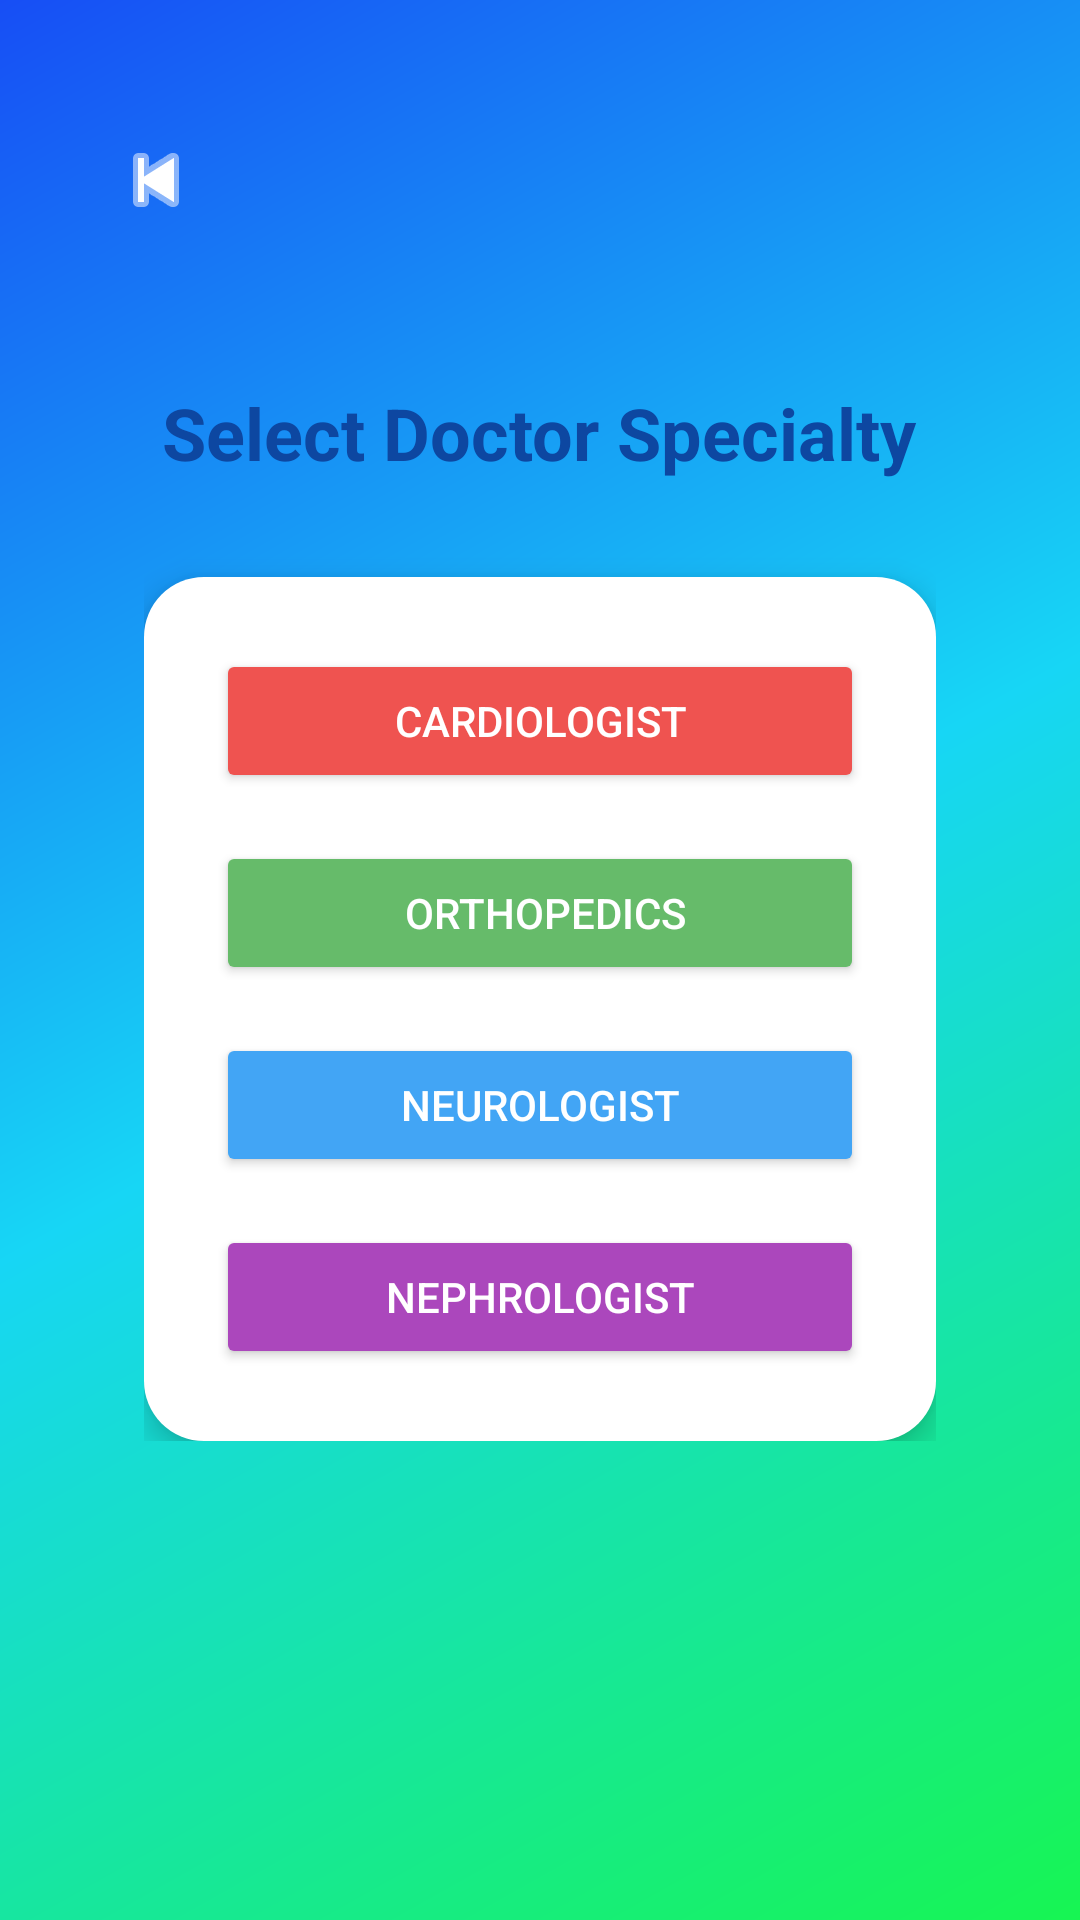

Android layout source for this screen:
<!-- AndroidManifest.xml: application theme Theme.VitaCare -->
<!-- res/layout/activity_doctor_category.xml -->
<?xml version="1.0" encoding="utf-8"?>
<androidx.constraintlayout.widget.ConstraintLayout
    xmlns:android="http://schemas.android.com/apk/res/android"
    xmlns:app="http://schemas.android.com/apk/res-auto"
    xmlns:tools="http://schemas.android.com/tools"
    android:layout_width="match_parent"
    android:layout_height="match_parent"
    android:background="@drawable/gradient_background"
    android:padding="24dp">

    <RelativeLayout
        android:layout_width="match_parent"
        android:layout_height="match_parent"
        android:layout_marginTop="8dp"
        android:layout_marginBottom="8dp">

        
        <ImageButton
            android:id="@+id/backButton"
            android:layout_width="40dp"
            android:layout_height="40dp"
            android:background="@android:color/transparent"
            android:contentDescription="Back"
            android:src="@android:drawable/ic_media_previous"
            android:layout_alignParentStart="true"
            android:layout_marginTop="8dp"
            android:layout_marginStart="8dp"
            app:tint="#FFFFFF" />

        
        <LinearLayout
            android:orientation="vertical"
            android:gravity="center_horizontal"
            android:layout_width="match_parent"
            android:layout_height="wrap_content"
            android:layout_below="@id/backButton"
            android:layout_marginTop="24dp"
            android:padding="24dp">

            <TextView
                android:layout_width="wrap_content"
                android:layout_height="wrap_content"
                android:text="Select Doctor Specialty"
                android:textSize="24sp"
                android:textStyle="bold"
                android:textColor="#0D47A1"
                android:layout_marginBottom="32dp" />

            
            <LinearLayout
                android:layout_width="match_parent"
                android:layout_height="wrap_content"
                android:orientation="vertical"
                android:background="@drawable/rounded_bg_specialties"
                android:padding="24dp"
                android:elevation="6dp">

                <Button
                    android:id="@+id/buttonHeart"
                    android:layout_width="match_parent"
                    android:layout_height="wrap_content"
                    android:text="Cardiologist"
                    android:backgroundTint="#EF5350"
                    android:textColor="@android:color/white"
                    android:layout_marginBottom="16dp" />

                <Button
                    android:id="@+id/buttonOrtho"
                    android:layout_width="match_parent"
                    android:layout_height="wrap_content"
                    android:text=" Orthopedics"
                    android:backgroundTint="#66BB6A"
                    android:textColor="@android:color/white"
                    android:layout_marginBottom="16dp" />

                <Button
                    android:id="@+id/buttonMedicine"
                    android:layout_width="match_parent"
                    android:layout_height="wrap_content"
                    android:text="Neurologist"
                    android:backgroundTint="#42A5F5"
                    android:textColor="@android:color/white"
                    android:layout_marginBottom="16dp" />

                <Button
                    android:id="@+id/buttonKidney"
                    android:layout_width="match_parent"
                    android:layout_height="wrap_content"
                    android:text="Nephrologist"
                    android:backgroundTint="#AB47BC"
                    android:textColor="@android:color/white" />
            </LinearLayout>
        </LinearLayout>
    </RelativeLayout>
</androidx.constraintlayout.widget.ConstraintLayout>
<!-- resources referenced by this layout -->
<resources>
  <style name="Theme.VitaCare" parent="Base.Theme.VitaCare" />
  <color name="md_primary">#00696B</color>
  <color name="md_on_primary">#FFFFFF</color>
  <color name="md_primary_container">#6FF6F8</color>
  <color name="md_on_primary_container">#002021</color>
  <color name="md_secondary">#4A6364</color>
  <color name="md_on_secondary">#FFFFFF</color>
  <color name="md_secondary_container">#CCE8E9</color>
  <color name="md_on_secondary_container">#051F20</color>
  <color name="md_tertiary">#4B607C</color>
  <color name="md_on_tertiary">#FFFFFF</color>
  <color name="md_tertiary_container">#D3E4FF</color>
  <color name="md_on_tertiary_container">#041C35</color>
  <color name="md_error">#BA1A1A</color>
  <color name="md_on_error">#FFFFFF</color>
  <color name="md_error_container">#FFDAD6</color>
  <color name="md_on_error_container">#410002</color>
  <color name="md_background">#F5FAFA</color>
  <color name="md_on_background">#171D1D</color>
  <color name="md_surface">#F5FAFA</color>
  <color name="md_on_surface">#171D1D</color>
  <color name="md_surface_variant">#DAE4E4</color>
  <color name="md_on_surface_variant">#3F4949</color>
  <color name="md_outline">#6F7979</color>
  <color name="md_outline_variant">#BEC9C8</color>
  <color name="md_surface_dim">#D5DBDB</color>
  <color name="md_surface_bright">#F5FAFA</color>
  <color name="md_surface_container_lowest">#FFFFFF</color>
  <color name="md_surface_container_low">#EFF5F4</color>
  <color name="md_surface_container">#E9EFEF</color>
  <color name="md_surface_container_high">#E3E9E9</color>
  <color name="md_surface_container_highest">#DEE4E3</color>
  <color name="md_inverse_surface">#2B3232</color>
  <color name="md_inverse_on_surface">#ECF2F1</color>
  <color name="md_inverse_primary">#4CDADD</color>
  <color name="md_scrim">#000000</color>
  <style name="ShapeAppearance.VitaCare.ExtraSmall" parent="ShapeAppearance.Material3.Corner.ExtraSmall">
          <item name="cornerFamily">rounded</item>
          <item name="cornerSize">6dp</item>
      </style>
  <style name="ShapeAppearance.VitaCare.Small" parent="ShapeAppearance.Material3.Corner.Small">
          <item name="cornerFamily">rounded</item>
          <item name="cornerSize">10dp</item>
      </style>
  <style name="ShapeAppearance.VitaCare.Medium" parent="ShapeAppearance.Material3.Corner.Medium">
          <item name="cornerFamily">rounded</item>
          <item name="cornerSize">16dp</item>
      </style>
  <style name="ShapeAppearance.VitaCare.Large" parent="ShapeAppearance.Material3.Corner.Large">
          <item name="cornerFamily">rounded</item>
          <item name="cornerSize">22dp</item>
      </style>
  <style name="ShapeAppearance.VitaCare.ExtraLarge" parent="ShapeAppearance.Material3.Corner.ExtraLarge">
          <item name="cornerFamily">rounded</item>
          <item name="cornerSize">28dp</item>
      </style>
  <style name="Widget.VitaCare.Snackbar" parent="Widget.Material3.Snackbar">
          <item name="shapeAppearance">@style/ShapeAppearance.VitaCare.Small</item>
      </style>
  <style name="Widget.VitaCare.Snackbar.Button" parent="Widget.Material3.Button.TextButton.Snackbar">
          <item name="android:textAppearance">@style/TextAppearance.VitaCare.LabelLarge</item>
      </style>
  <style name="ThemeOverlay.VitaCare.BottomSheetDialog" parent="ThemeOverlay.Material3.BottomSheetDialog">
          <item name="bottomSheetStyle">@style/Widget.VitaCare.BottomSheet</item>
      </style>
  <dimen name="touch_target_min">48dp</dimen>
  <dimen name="space_lg">16dp</dimen>
  <dimen name="corner_button">14dp</dimen>
  <dimen name="space_sm">8dp</dimen>
  <dimen name="corner_card">18dp</dimen>
  <dimen name="corner_field">14dp</dimen>
  <string name="action_navigate_up">Navigate up</string>
  <style name="Widget.VitaCare.BottomSheet" parent="Widget.Material3.BottomSheet.Modal">
          <item name="shapeAppearance">@style/ShapeAppearance.VitaCare.ExtraLarge</item>
      </style>
</resources>
